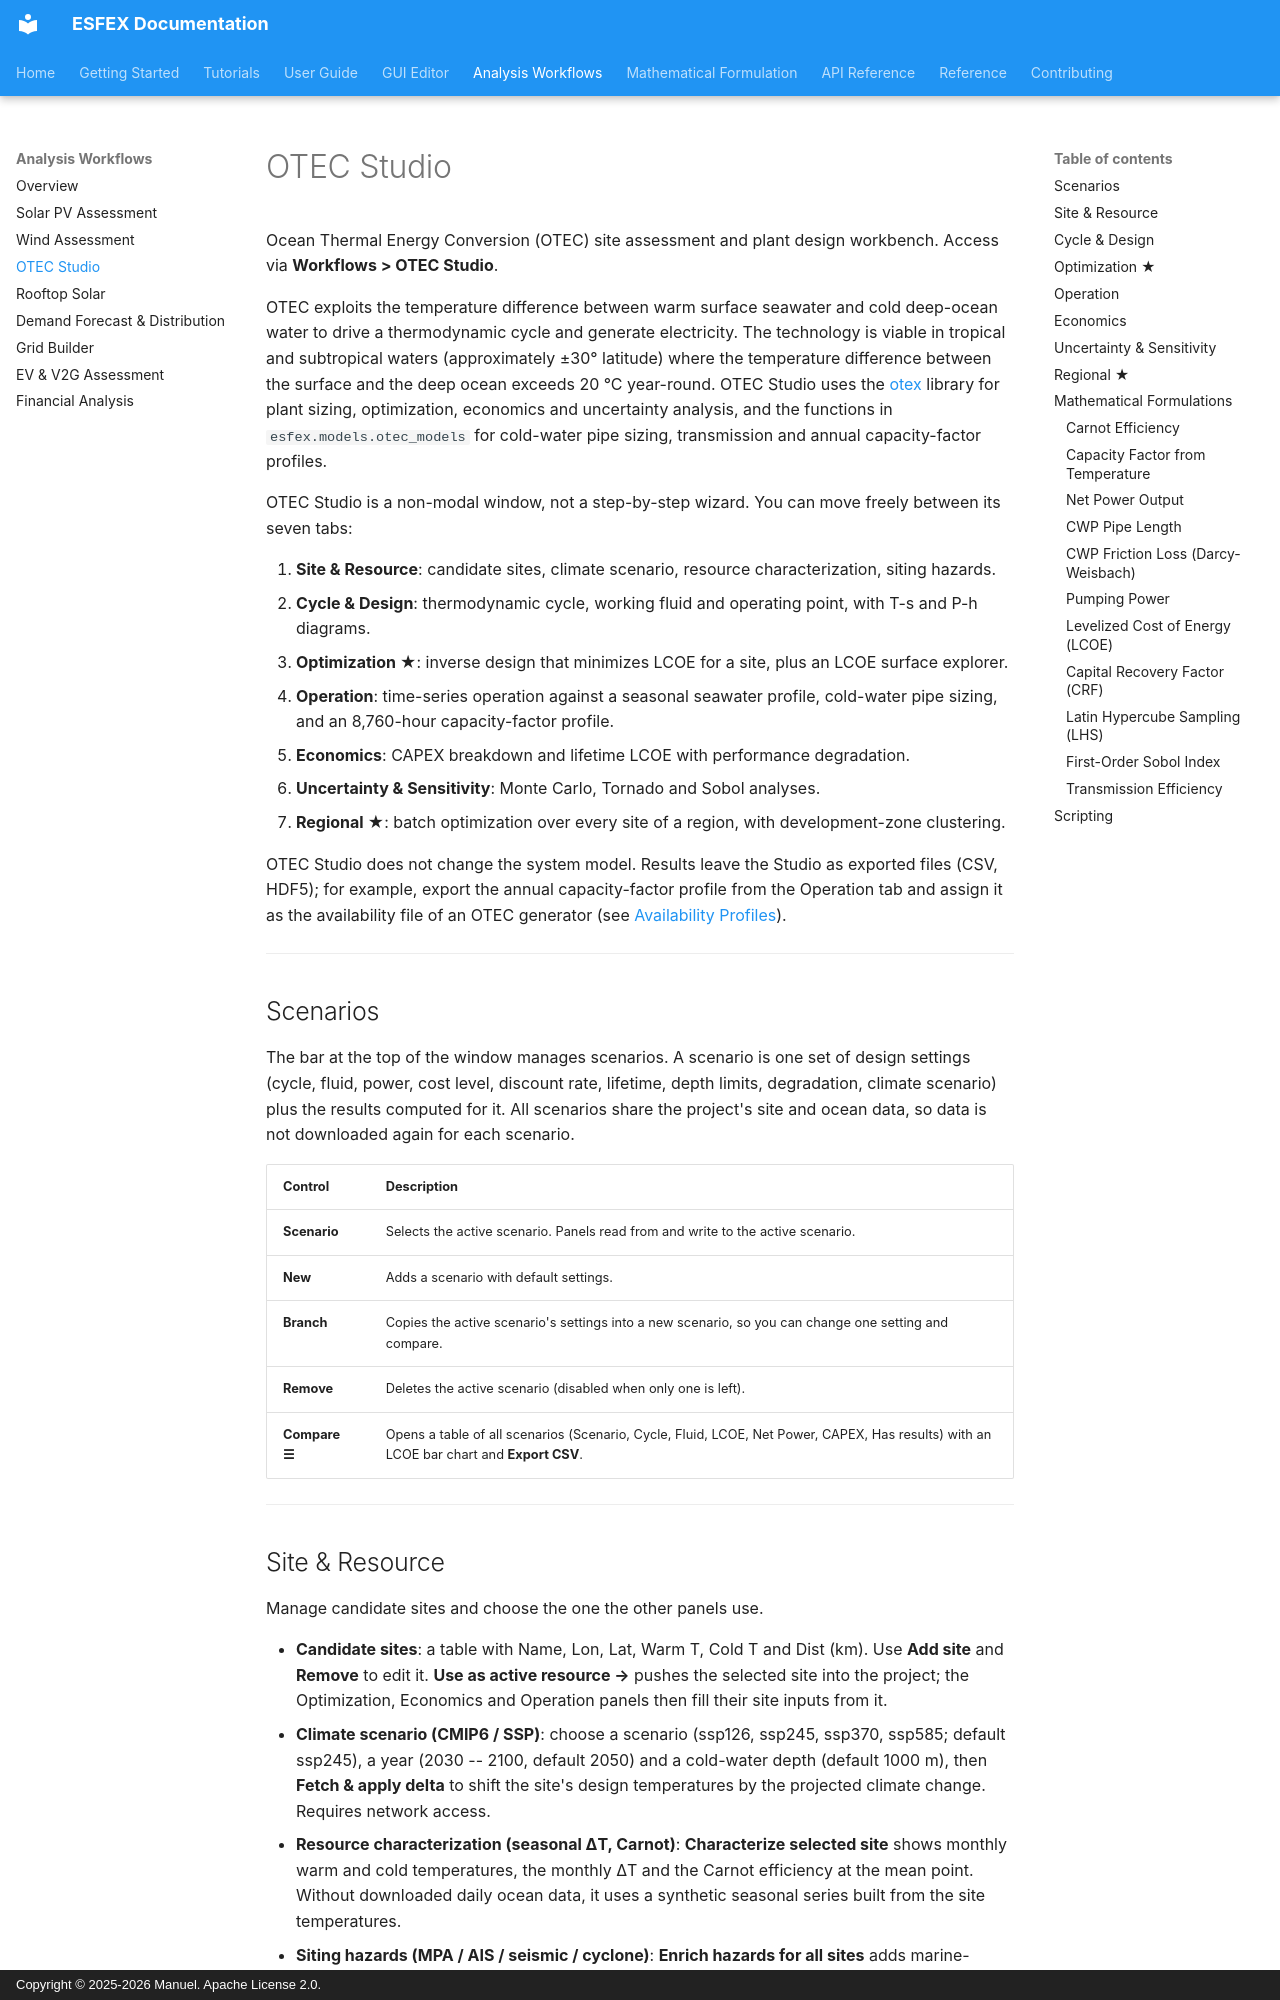

repository: Net-Zero-Horizon/ESFEX · page: workflows/otec/index.html · generator: mkdocs · copyright: Copyright © 2025-2026 Manuel. Apache License 2.0.

# OTEC Studio

Ocean Thermal Energy Conversion (OTEC) site assessment and plant design workbench. Access via **Workflows > OTEC Studio**.

OTEC exploits the temperature difference between warm surface seawater and cold deep-ocean water to drive a thermodynamic cycle and generate electricity. The technology is viable in tropical and subtropical waters (approximately ±30° latitude) where the temperature difference between the surface and the deep ocean exceeds 20 °C year-round. OTEC Studio uses the [otex](https://pypi.org/project/otex/) library for plant sizing, optimization, economics and uncertainty analysis, and the functions in `esfex.models.otec_models` for cold-water pipe sizing, transmission and annual capacity-factor profiles.

OTEC Studio is a non-modal window, not a step-by-step wizard. You can move freely between its seven tabs:

1. **Site & Resource**: candidate sites, climate scenario, resource characterization, siting hazards.
2. **Cycle & Design**: thermodynamic cycle, working fluid and operating point, with T-s and P-h diagrams.
3. **Optimization ★**: inverse design that minimizes LCOE for a site, plus an LCOE surface explorer.
4. **Operation**: time-series operation against a seasonal seawater profile, cold-water pipe sizing, and an 8,760-hour capacity-factor profile.
5. **Economics**: CAPEX breakdown and lifetime LCOE with performance degradation.
6. **Uncertainty & Sensitivity**: Monte Carlo, Tornado and Sobol analyses.
7. **Regional ★**: batch optimization over every site of a region, with development-zone clustering.

OTEC Studio does not change the system model. Results leave the Studio as exported files (CSV, HDF5); for example, export the annual capacity-factor profile from the Operation tab and assign it as the availability file of an OTEC generator (see [Availability Profiles](../user-guide/availability-profiles.md)).


---


## Scenarios

The bar at the top of the window manages scenarios. A scenario is one set of design settings (cycle, fluid, power, cost level, discount rate, lifetime, depth limits, degradation, climate scenario) plus the results computed for it. All scenarios share the project's site and ocean data, so data is not downloaded again for each scenario.

| Control | Description |
|---------|-------------|
| **Scenario** | Selects the active scenario. Panels read from and write to the active scenario. |
| **New** | Adds a scenario with default settings. |
| **Branch** | Copies the active scenario's settings into a new scenario, so you can change one setting and compare. |
| **Remove** | Deletes the active scenario (disabled when only one is left). |
| **Compare ☰** | Opens a table of all scenarios (Scenario, Cycle, Fluid, LCOE, Net Power, CAPEX, Has results) with an LCOE bar chart and **Export CSV**. |


---
